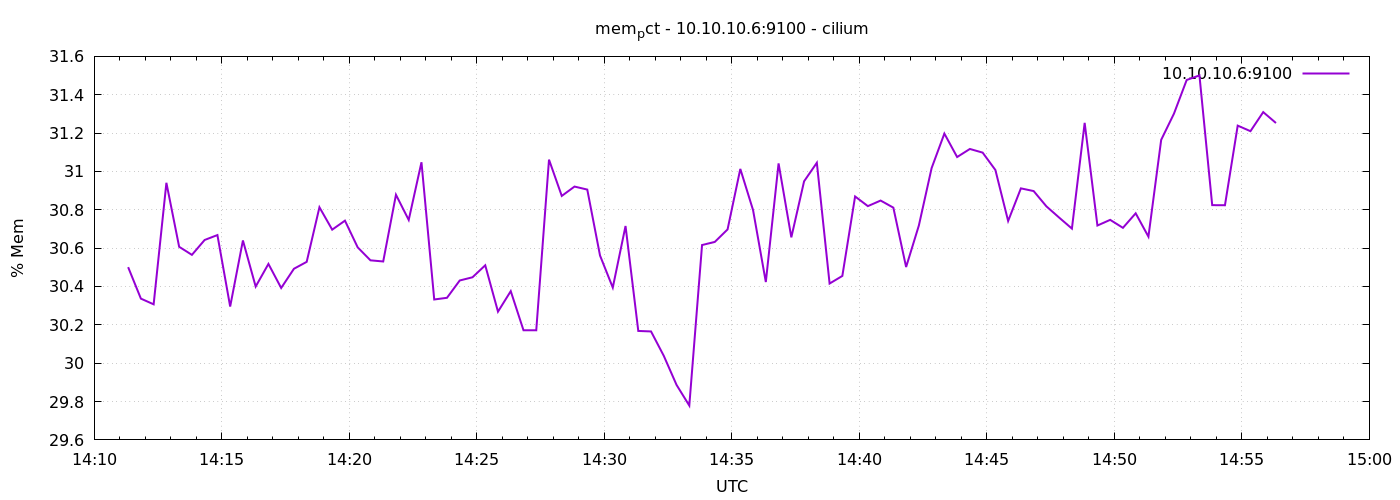

Source data for this figure (header and first rows):
1776953480	30.5008309276664
1776953510	30.34
1776953540	30.31
1776953570	30.94
1776953600	30.61
1776953630	30.56
1776953660	30.64
1776953690	30.67
1776953720	30.3
1776953750	30.64
1776953780	30.4
1776953810	30.52
1776953840	30.39
1776953870	30.49
1776953900	30.53
1776953930	30.81
1776953960	30.7
1776953990	30.74
1776954020	30.6
1776954050	30.54
1776954080	30.53
1776954110	30.88
1776954140	30.75
1776954170	31.05
1776954200	30.33
1776954230	30.34
1776954260	30.43
1776954290	30.45
1776954320	30.51
1776954350	30.27
1776954380	30.38
1776954410	30.17
1776954440	30.17
1776954470	31.06
1776954500	30.87
1776954530	30.92
1776954560	30.91
1776954590	30.56
1776954620	30.39
1776954650	30.72
1776954680	30.17
1776954710	30.17
1776954740	30.04
1776954770	29.89
1776954800	29.78
1776954830	30.62
1776954860	30.63
1776954890	30.7
1776954920	31.01
1776954950	30.8
1776954980	30.42
1776955010	31.04
1776955040	30.66
1776955070	30.95
1776955100	31.05
1776955130	30.42
1776955160	30.46
1776955190	30.87
1776955220	30.82
1776955250	30.85
1776955280	30.81
... 30 more rows
